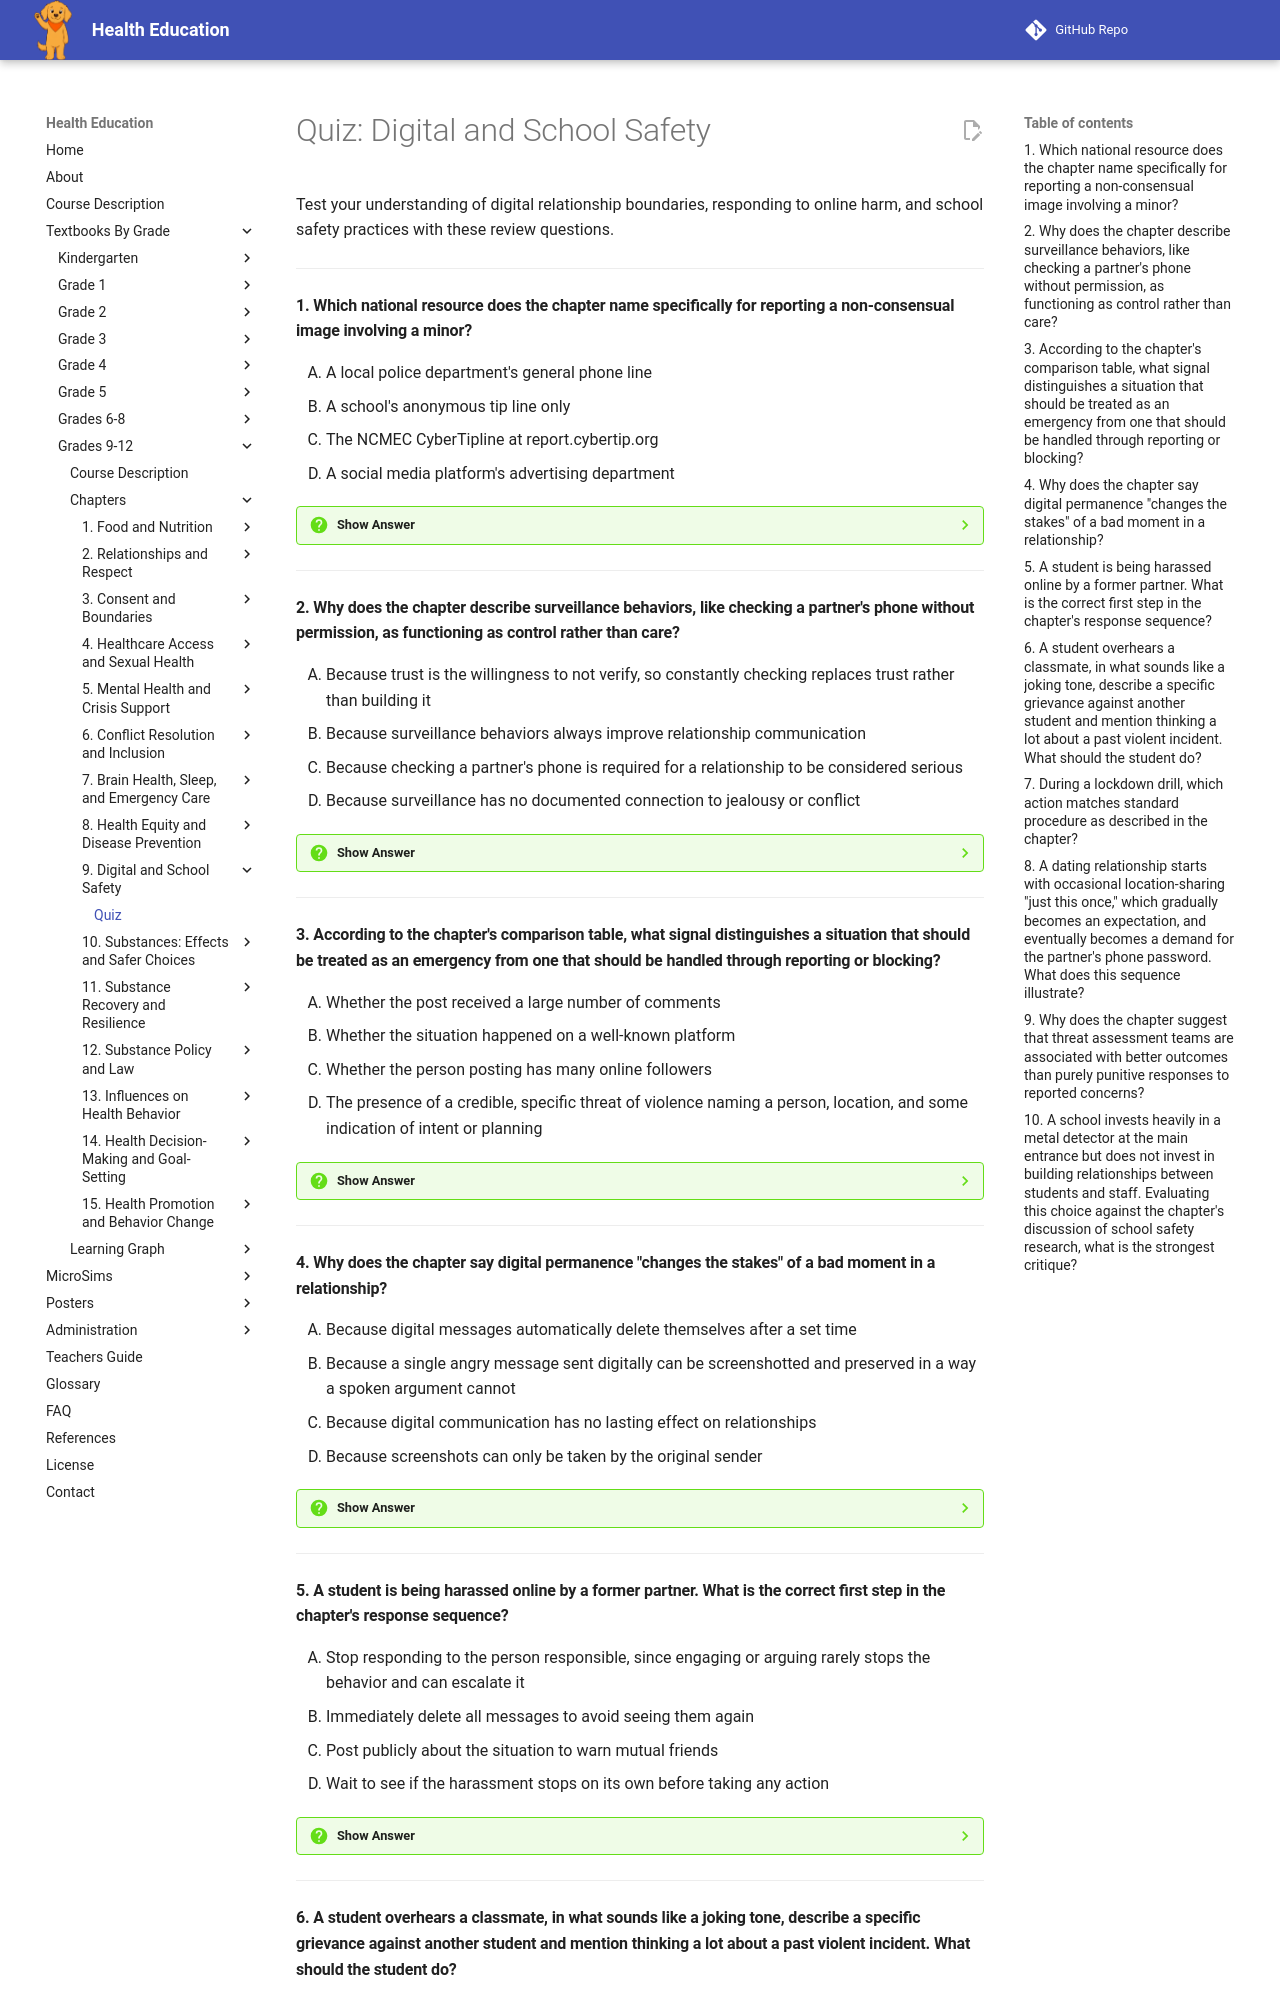

repository: dmccreary/health-education · page: bands/grade-9-12/chapters/09-digital-and-school-safety/quiz/index.html · generator: mkdocs

# Quiz: Digital and School Safety

Test your understanding of digital relationship boundaries, responding to online harm, and school safety practices with these review questions.

---

#### 1. Which national resource does the chapter name specifically for reporting a non-consensual image involving a minor?

<div class="upper-alpha" markdown>
1. A local police department's general phone line
2. A school's anonymous tip line only
3. The NCMEC CyberTipline at report.cybertip.org
4. A social media platform's advertising department
</div>

??? question "Show Answer"
    The correct answer is **C**. The chapter names report.cybertip.org, the NCMEC CyberTipline, as the national resource built specifically for any non-consensual image involving a minor, including situations where the person who shared it is also a minor. This is one specific step within the broader five-step response sequence for online harm.

    **Concept Tested:** Responding To Online Threats And Harmful Content

---

#### 2. Why does the chapter describe surveillance behaviors, like checking a partner's phone without permission, as functioning as control rather than care?

<div class="upper-alpha" markdown>
1. Because trust is the willingness to not verify, so constantly checking replaces trust rather than building it
2. Because surveillance behaviors always improve relationship communication
3. Because checking a partner's phone is required for a relationship to be considered serious
4. Because surveillance has no documented connection to jealousy or conflict
</div>

??? question "Show Answer"
    The correct answer is **A**. The chapter states directly that trust, by definition, is the willingness to not verify, and that constantly checking replaces trust rather than building it. Research is also cited linking surveillance behaviors to higher rates of jealousy, conflict, and in more severe cases, controlling or abusive patterns.

    **Concept Tested:** Social Media Effects On Boundaries

---

#### 3. According to the chapter's comparison table, what signal distinguishes a situation that should be treated as an emergency from one that should be handled through reporting or blocking?

<div class="upper-alpha" markdown>
1. Whether the post received a large number of comments
2. Whether the situation happened on a well-known platform
3. Whether the person posting has many online followers
4. The presence of a credible, specific threat of violence naming a person, location, and some indication of intent or planning
</div>

??? question "Show Answer"
    The correct answer is **D**. The chapter's decision framework identifies a credible, specific threat of violence, one that names a person, a location, and some indication of intent or planning, as the deciding signal for emergency escalation. Vague, non-specific, or non-violent harmful content is generally handled through platform reporting and telling a trusted adult instead.

    **Concept Tested:** Online Emergency Response

---

#### 4. Why does the chapter say digital permanence "changes the stakes" of a bad moment in a relationship?

<div class="upper-alpha" markdown>
1. Because digital messages automatically delete themselves after a set time
2. Because a single angry message sent digitally can be screenshotted and preserved in a way a spoken argument cannot
3. Because digital communication has no lasting effect on relationships
4. Because screenshots can only be taken by the original sender
</div>

??? question "Show Answer"
    The correct answer is **B**. The chapter explains that a message sent in an angry moment can be preserved through a screenshot in a way a spoken argument cannot be, changing how much thought a person needs to put into communicating anger digitally compared to in person.

    **Concept Tested:** Digital Content Effects On Relationships

---

#### 5. A student is being harassed online by a former partner. What is the correct first step in the chapter's response sequence?

<div class="upper-alpha" markdown>
1. Stop responding to the person responsible, since engaging or arguing rarely stops the behavior and can escalate it
2. Immediately delete all messages to avoid seeing them again
3. Post publicly about the situation to warn mutual friends
4. Wait to see if the harassment stops on its own before taking any action
</div>

??? question "Show Answer"
    The correct answer is **A**. The chapter's five-step response sequence begins with stopping engagement with the person responsible, since arguing or pleading rarely stops the behavior and can escalate it. This is followed by saving evidence, reporting through the platform, reporting to NCMEC if applicable, and telling a trusted adult.

    **Concept Tested:** Responding To Online Threats And Harmful Content

---
